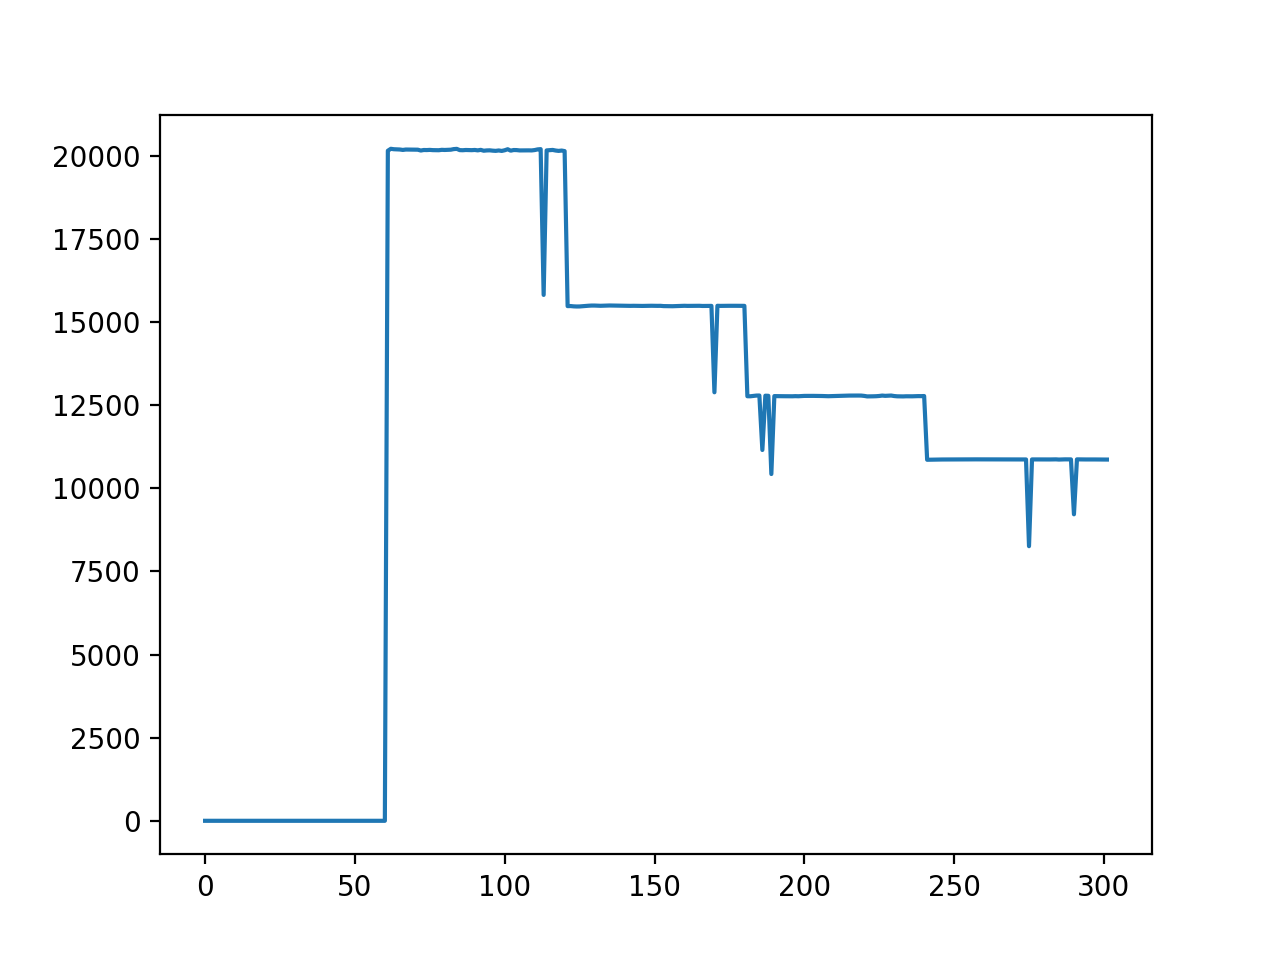

The table this chart was drawn from, first rows:
Time [s]	Intensity A	Laser On	AcX	AcY	AcZ	GyX	GyY	GyZ	Ard Temp [C])	MPU Temp [C]
0	0.0	False	1.03	-0.02	-0.08	0.0	-0.06	-0.11	19.71	21.37
1	0.0	False	1.03	-0.03	-0.08	-0.12	0.02	-0.05	22.88	21.42
2	0.0	False	1.03	-0.03	-0.1	0.05	0.09	0.09	22.88	21.37
3	0.0	False	1.03	-0.03	-0.08	-0.08	0.09	0.03	22.88	21.37
4	0.0	False	1.02	-0.02	-0.09	-0.03	0.14	-0.05	22.79	21.28
5	0.0	False	1.02	-0.02	-0.09	0.0	0.14	0.05	22.88	21.33
6	0.0	False	1.03	-0.02	-0.08	0.03	0.03	0.03	22.88	21.42
7	0.0	False	1.03	-0.02	-0.08	0.02	0.18	-0.06	22.88	21.42
8	0.0	False	1.02	-0.02	-0.09	-0.12	-0.02	-0.06	22.79	21.37
9	0.0	False	1.03	-0.02	-0.09	-0.11	0.05	-0.02	22.88	21.47
10	0.0	False	1.03	-0.02	-0.08	0.06	0.05	-0.03	22.88	21.33
11	0.0	False	1.03	-0.02	-0.08	-0.06	0.14	0.06	22.88	21.37
12	0.0	False	1.03	-0.02	-0.09	0.03	0.03	0.05	22.88	21.33
13	0.0	False	1.03	-0.02	-0.08	-0.08	-0.08	0.03	22.88	21.33
14	0.0	False	1.02	-0.02	-0.08	-0.08	0.03	-0.06	22.88	21.37
15	0.0	False	1.03	-0.02	-0.09	0.09	0.06	-0.03	22.88	21.37
16	0.0	False	1.03	-0.02	-0.09	0.05	-0.06	-0.12	22.88	21.28
17	0.0	False	1.02	-0.02	-0.09	0.02	0.08	0.06	22.88	21.23
18	0.0	False	1.02	-0.02	-0.08	0.0	0.09	0.2	22.88	21.33
19	0.0	False	1.03	-0.02	-0.09	-0.05	0.08	-0.14	22.79	21.51
20	0.0	False	1.03	-0.02	-0.09	-0.08	-0.02	-0.05	22.88	21.37
21	0.0	False	1.03	-0.02	-0.09	0.02	0.08	0.02	22.88	21.33
22	0.0	False	1.03	-0.02	-0.1	0.05	0.14	0.0	22.79	21.37
23	0.0	False	1.02	-0.02	-0.09	-0.08	0.03	0.0	22.88	21.37
24	0.0	False	1.03	-0.02	-0.09	0.03	-0.12	0.03	22.88	21.37
25	0.0	False	1.03	-0.02	-0.09	0.0	0.03	-0.03	22.88	21.42
26	0.0	False	1.03	-0.02	-0.08	-0.02	0.02	0.15	22.79	21.37
27	0.0	False	1.03	-0.02	-0.09	0.14	0.03	0.06	22.88	21.28
28	0.0	False	1.03	-0.02	-0.08	-0.12	0.02	0.14	22.88	21.37
29	0.0	False	1.02	-0.02	-0.08	-0.08	-0.02	-0.05	22.88	21.33
30	0.0	False	1.02	-0.02	-0.09	-0.12	-0.02	0.05	22.88	21.42
31	0.0	False	1.03	-0.02	-0.09	0.09	-0.03	0.0	22.88	21.47
32	0.0	False	1.03	-0.02	-0.08	0.17	0.06	0.17	22.88	21.42
33	0.0	False	1.03	-0.02	-0.08	0.0	-0.11	-0.02	22.88	21.33
34	0.0	False	1.03	-0.03	-0.09	0.08	-0.09	-0.02	22.88	21.33
35	0.0	False	1.03	-0.02	-0.08	-0.03	-0.02	-0.03	22.88	21.42
36	0.0	False	1.03	-0.02	-0.08	0.17	-0.21	-0.09	22.79	21.47
37	0.0	False	1.03	-0.02	-0.1	-0.18	-0.17	-0.09	22.88	21.42
38	0.0	False	1.02	-0.02	-0.08	-0.08	-0.02	0.08	22.88	21.42
39	0.0	False	1.03	-0.02	-0.08	0.14	0.05	0.02	22.88	21.37
40	0.0	False	1.03	-0.02	-0.09	0.03	-0.05	0.0	22.88	21.37
41	0.0	False	1.03	-0.02	-0.09	0.08	-0.08	-0.03	22.88	21.42
42	0.0	False	1.03	-0.02	-0.09	0.02	0.08	-0.12	22.88	21.37
43	0.0	False	1.02	-0.02	-0.09	0.09	0.14	-0.08	22.88	21.37
44	0.0	False	1.03	-0.02	-0.09	-0.03	0.12	-0.06	22.88	21.47
45	0.0	False	1.03	-0.02	-0.09	-0.06	0.05	0.12	22.88	21.51
46	0.0	False	1.03	-0.02	-0.09	0.06	0.02	0.06	22.88	21.51
47	0.0	False	1.02	-0.02	-0.08	-0.14	0.06	-0.02	22.88	21.47
48	0.0	False	1.02	-0.02	-0.09	-0.06	0.03	0.0	22.88	21.47
49	0.0	False	1.03	-0.03	-0.09	0.03	0.06	-0.05	22.88	21.37
50	0.0	False	1.03	-0.02	-0.08	-0.08	0.11	0.03	22.79	21.37
51	0.0	False	1.03	-0.02	-0.09	0.0	-0.12	0.06	22.88	21.37
52	0.0	False	1.03	-0.02	-0.09	-0.05	-0.06	-0.17	22.79	21.42
53	0.0	False	1.03	-0.03	-0.09	-0.12	0.02	0.02	22.88	21.47
54	0.0	False	1.03	-0.02	-0.09	0.0	0.06	0.12	22.88	21.42
55	0.0	False	1.03	-0.02	-0.08	0.02	-0.05	0.12	22.88	21.33
56	0.0	False	1.03	-0.02	-0.09	0.02	-0.06	0.15	22.88	21.37
57	0.0	False	1.02	-0.02	-0.08	-0.11	-0.05	-0.05	22.79	21.42
58	0.0	False	1.03	-0.02	-0.08	-0.05	0.06	-0.2	22.88	21.42
59	0.0	False	1.03	-0.02	-0.08	0.06	0.03	0.0	22.88	21.47
... 242 more rows
